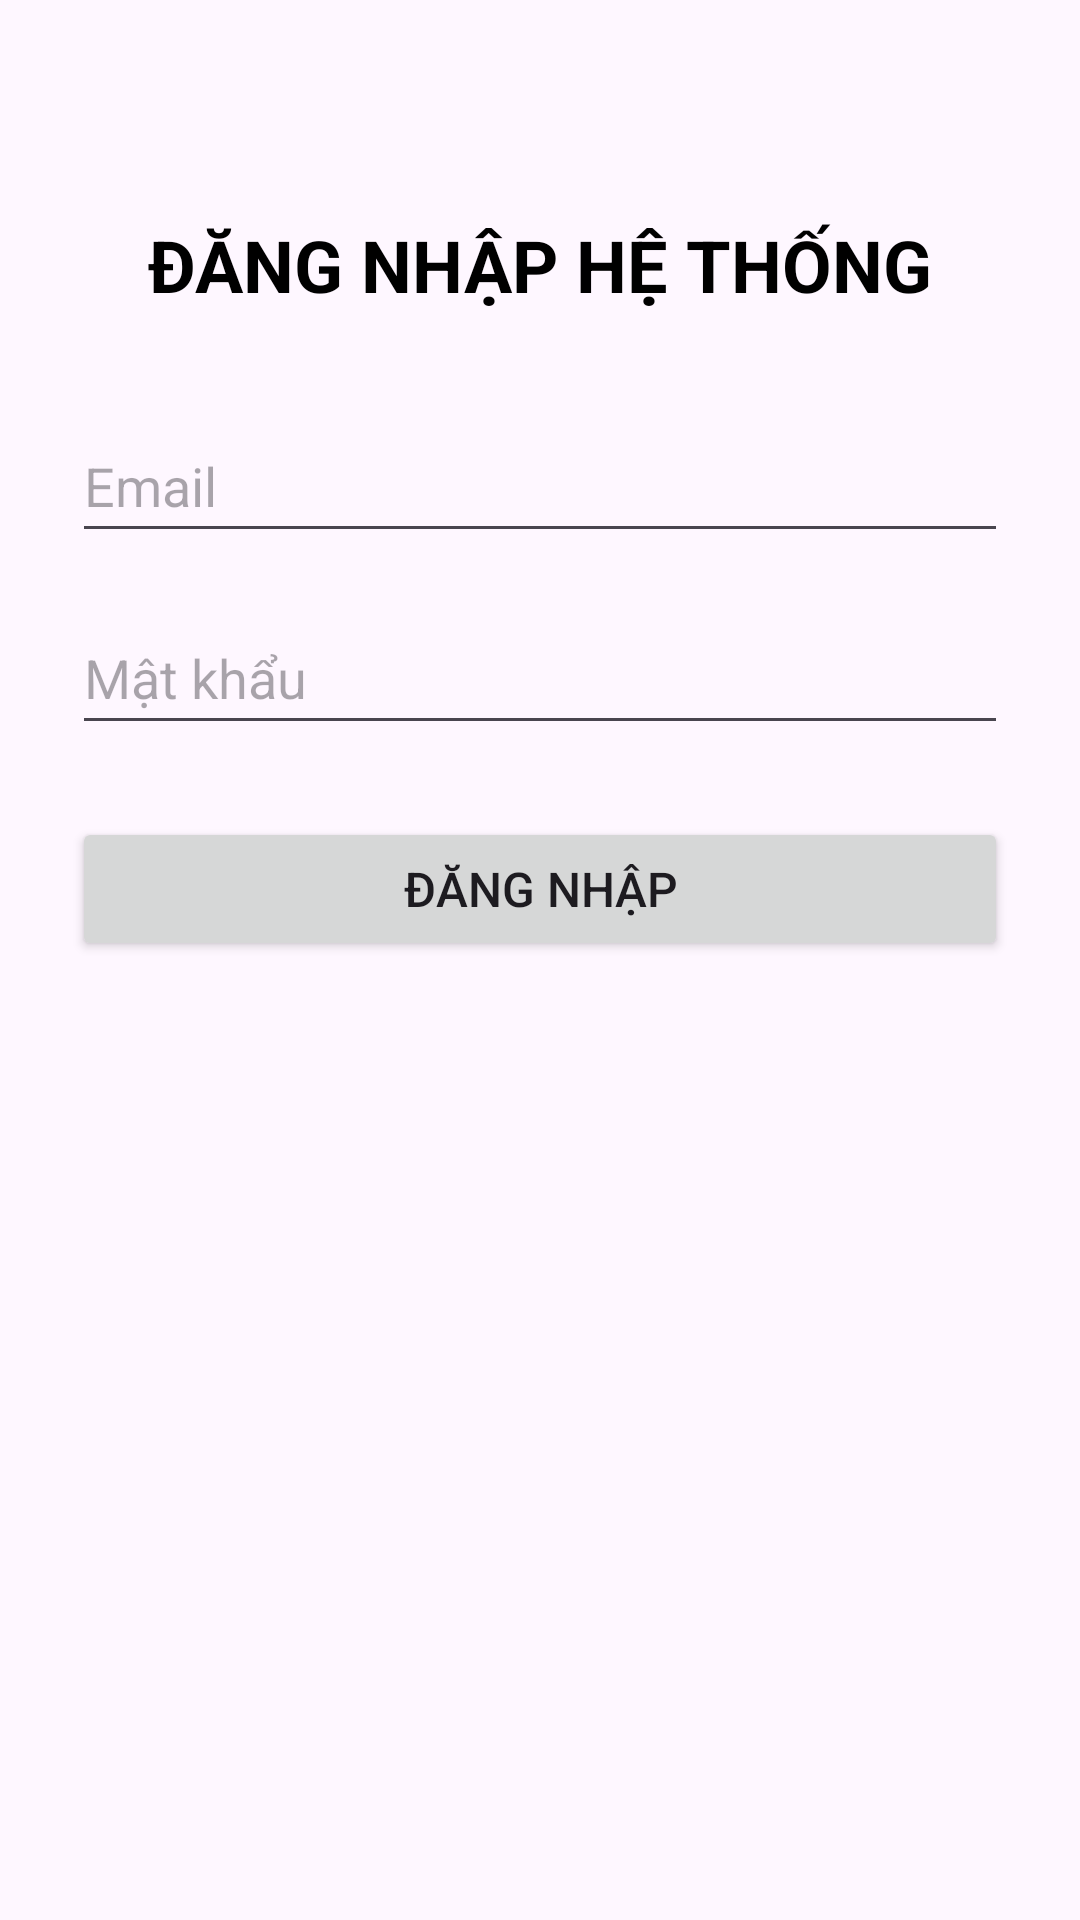

Reconstruct the res/layout file that produces this screen, plus the resources it refers to.
<!-- AndroidManifest.xml: application theme Theme.KiemTra_LapTrinhUngDungDiDong_2474802010123 -->
<!-- res/layout/activity_login.xml -->
<?xml version="1.0" encoding="utf-8"?>
<androidx.constraintlayout.widget.ConstraintLayout xmlns:android="http://schemas.android.com/apk/res/android"
    xmlns:app="http://schemas.android.com/apk/res-auto"
    xmlns:tools="http://schemas.android.com/tools"
    android:id="@+id/main"
    android:layout_width="match_parent"
    android:layout_height="match_parent"
    android:padding="24dp"
    tools:context=".LoginActivity">

    <TextView
        android:id="@+id/tvTitle"
        android:layout_width="wrap_content"
        android:layout_height="wrap_content"
        android:layout_marginTop="48dp"
        android:text="@string/login_title"
        android:textColor="@color/black"
        android:textSize="24sp"
        android:textStyle="bold"
        app:layout_constraintEnd_toEndOf="parent"
        app:layout_constraintStart_toStartOf="parent"
        app:layout_constraintTop_toTopOf="parent" />

    <EditText
        android:id="@+id/edtEmail"
        android:layout_width="0dp"
        android:layout_height="wrap_content"
        android:layout_marginTop="32dp"
        android:minHeight="48dp"
        android:hint="@string/email_hint"
        android:inputType="textEmailAddress"
        android:autofillHints="emailAddress"
        app:layout_constraintEnd_toEndOf="parent"
        app:layout_constraintStart_toStartOf="parent"
        app:layout_constraintTop_toBottomOf="@id/tvTitle" />

    <EditText
        android:id="@+id/edtPassword"
        android:layout_width="0dp"
        android:layout_height="wrap_content"
        android:layout_marginTop="16dp"
        android:minHeight="48dp"
        android:hint="@string/password_hint"
        android:inputType="textPassword"
        android:autofillHints="password"
        app:layout_constraintEnd_toEndOf="parent"
        app:layout_constraintStart_toStartOf="parent"
        app:layout_constraintTop_toBottomOf="@id/edtEmail" />

    <Button
        android:id="@+id/btnLogin"
        android:layout_width="0dp"
        android:layout_height="wrap_content"
        android:layout_marginTop="24dp"
        android:text="@string/login_button"
        android:textSize="16sp"
        app:layout_constraintEnd_toEndOf="parent"
        app:layout_constraintStart_toStartOf="parent"
        app:layout_constraintTop_toBottomOf="@id/edtPassword" />

    <TextView
        android:id="@+id/tvStatus"
        android:layout_width="0dp"
        android:layout_height="wrap_content"
        android:layout_marginTop="24dp"
        android:gravity="center"
        android:textAlignment="center"
        android:textSize="16sp"
        app:layout_constraintEnd_toEndOf="parent"
        app:layout_constraintStart_toStartOf="parent"
        app:layout_constraintTop_toBottomOf="@id/btnLogin" />

</androidx.constraintlayout.widget.ConstraintLayout>
<!-- resources referenced by this layout -->
<resources>
  <string name="email_hint">Email</string>
  <string name="login_button">Đăng nhập</string>
  <string name="login_title">ĐĂNG NHẬP HỆ THỐNG</string>
  <string name="password_hint">Mật khẩu</string>
  <style name="Theme.KiemTra_LapTrinhUngDungDiDong_2474802010123" parent="Base.Theme.KiemTra_LapTrinhUngDungDiDong_2474802010123" />
  <style name="Base.Theme.KiemTra_LapTrinhUngDungDiDong_2474802010123" parent="Theme.Material3.DayNight.NoActionBar">
          
          
      </style>
  <!-- not gathered from this repository: default colours our renderer supplied (Android Studio template values) -->
  <color name="black">#FF000000</color>
</resources>
